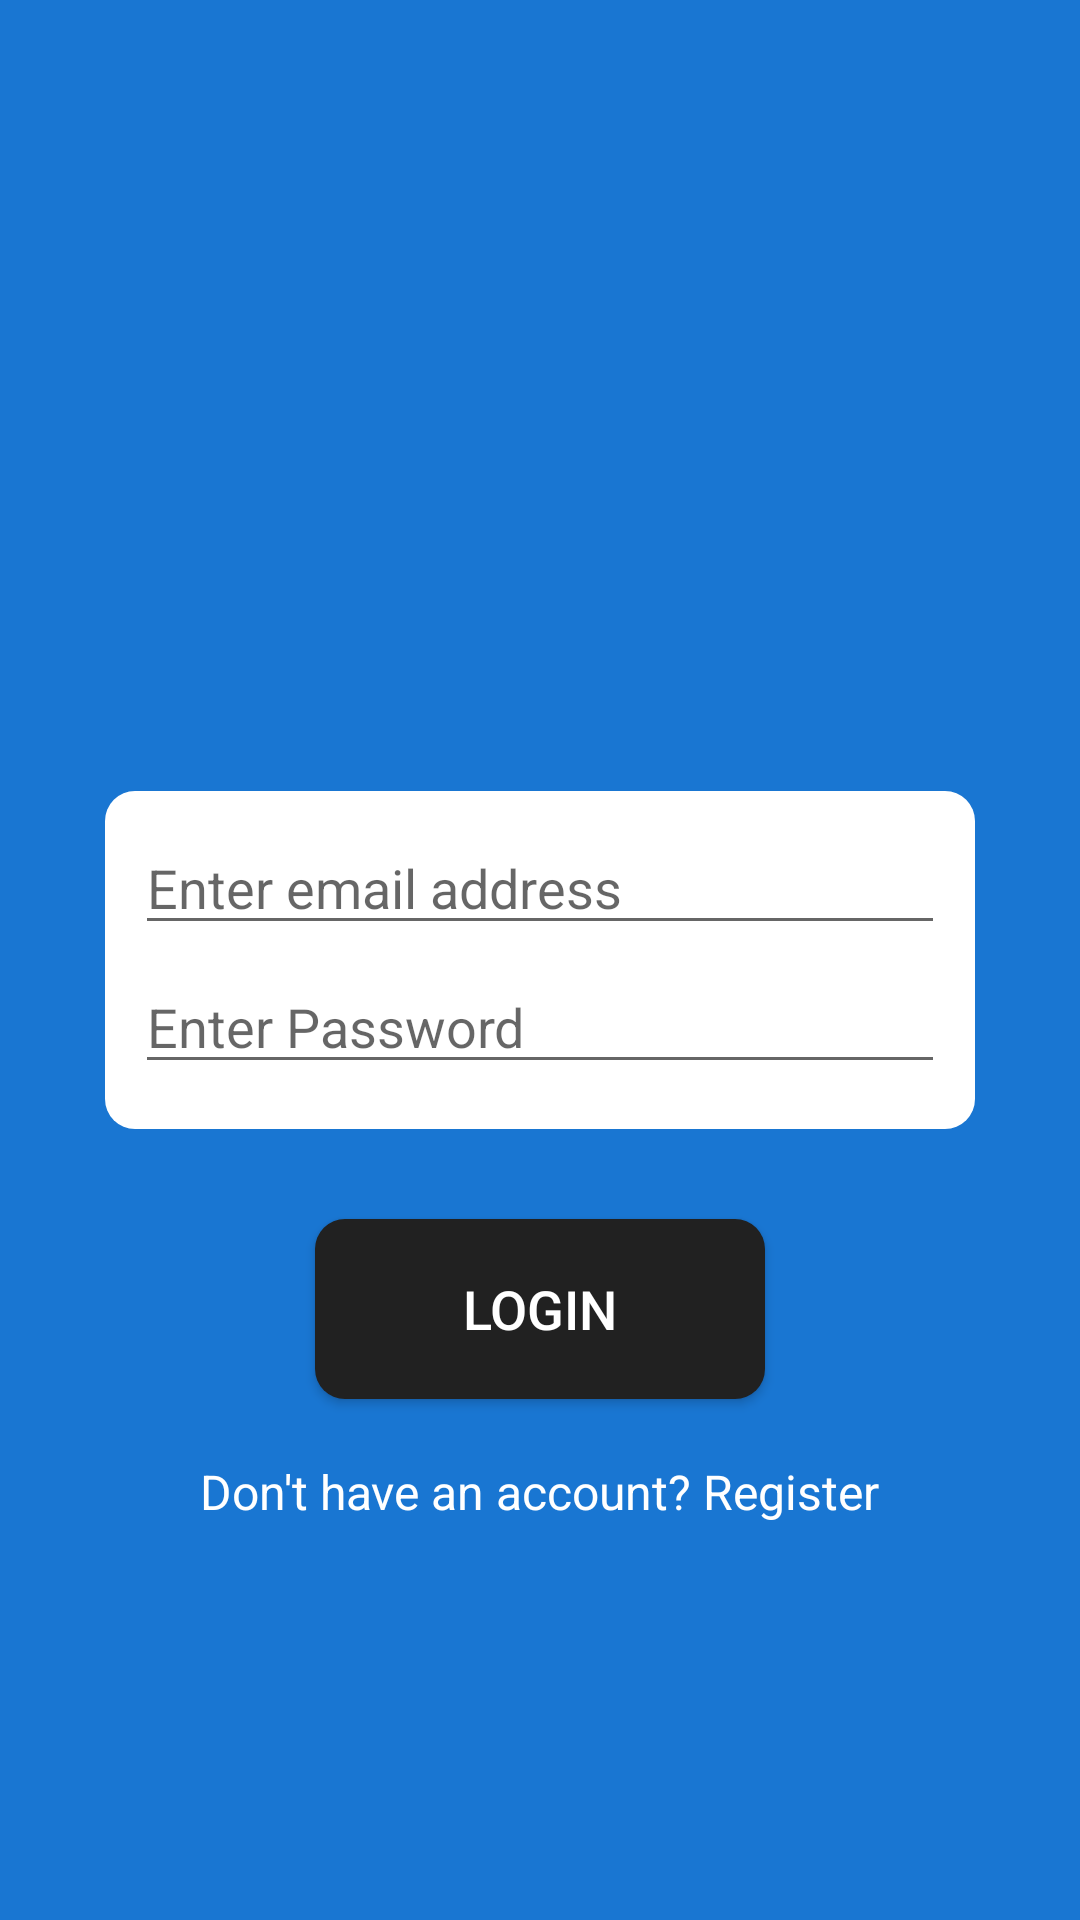

Layout XML and referenced resources for this Android screen:
<!-- AndroidManifest.xml: activity theme NoActionBar -->
<!-- res/layout/activity_login.xml -->
<?xml version="1.0" encoding="utf-8"?>
<RelativeLayout
    xmlns:android="http://schemas.android.com/apk/res/android"
    xmlns:app="http://schemas.android.com/apk/res-auto"
    xmlns:tools="http://schemas.android.com/tools"
    android:layout_width="match_parent"
    android:layout_height="match_parent"
    android:padding="15dp"
    tools:context=".activity.LoginActivity"
    android:background="@color/colorPrimaryDark">

    <LinearLayout
        android:id="@+id/login_form"
        android:layout_width="match_parent"
        android:layout_height="wrap_content"
        android:orientation="vertical"
        android:padding="10dp"
        android:layout_margin="20dp"
        android:layout_centerInParent="true"
        android:background="@drawable/white_layout">

        <EditText
            android:id="@+id/edt_email"
            android:layout_width="match_parent"
            android:layout_height="wrap_content"
            android:layout_marginBottom="5dp"
            android:inputType="textEmailAddress"
            android:hint="Enter email address" />

        <EditText
            android:id="@+id/edt_password"
            android:layout_width="match_parent"
            android:layout_height="wrap_content"
            android:layout_marginBottom="5dp"
            android:inputType="textPassword"
            android:hint="Enter Password" />

    </LinearLayout>

    <Button
        android:id="@+id/btn_login"
        android:layout_below="@id/login_form"
        android:layout_width="150dp"
        android:layout_height="60dp"
        android:layout_margin="10dp"
        android:text="Login"
        android:textColor="@color/colorWhite"
        android:textSize="18sp"
        android:layout_centerHorizontal="true"
        android:background="@drawable/dark_layout"/>

    <TextView
        android:id="@+id/tv_register"
        android:layout_below="@id/btn_login"
        android:layout_width="wrap_content"
        android:layout_height="wrap_content"
        android:layout_centerHorizontal="true"
        android:layout_margin="10dp"
        android:text="@string/register_warn"
        android:textColor="@color/colorWhite"
        android:textSize="16sp"/>

    <ProgressBar
        android:id="@+id/pg_login"
        android:layout_width="wrap_content"
        android:layout_height="wrap_content"
        android:layout_centerInParent="true"/>

</RelativeLayout>
<!-- resources referenced by this layout -->
<resources>
  <color name="colorPrimaryDark">#1976D2</color>
  <color name="colorWhite">#FFFFFF</color>
  <!-- drawable dark_layout (drawable-v24) -->
  <?xml version="1.0" encoding="utf-8"?>
  <shape xmlns:android="http://schemas.android.com/apk/res/android">
      <solid android:color="@color/colorTextPrimary"/>
      <corners android:radius="10dp"/>
      <stroke android:width="0dp"/>
  </shape>
  <!-- drawable white_layout (drawable) -->
  <?xml version="1.0" encoding="utf-8"?>
  <shape xmlns:android="http://schemas.android.com/apk/res/android">
      <solid android:color="@color/colorWhite"/>
      <corners android:radius="10dp"/>
      <stroke android:width="0dp"/>
  </shape>
  <string name="register_warn">Don\'t have an account? Register</string>
  <style name="NoActionBar" parent="Theme.AppCompat.Light.NoActionBar">
          <item name="colorPrimary">@color/colorPrimary</item>
          <item name="colorPrimaryDark">@color/colorPrimaryDark</item>
          <item name="colorAccent">@color/colorAccent</item>
      </style>
  <color name="colorTextPrimary">#212121</color>
  <color name="colorPrimary">#2196F3</color>
  <color name="colorAccent">#FF4081</color>
</resources>
